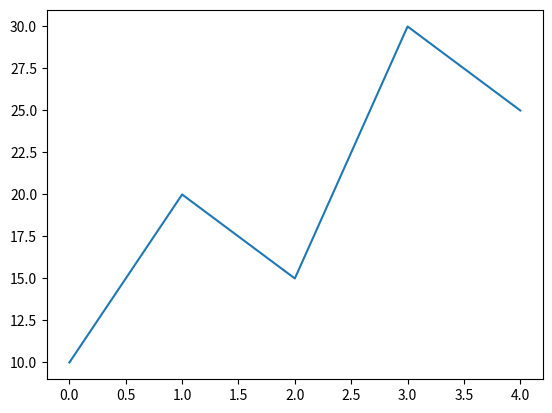

Here is the Python script that generated this plot: (Note: this script raises an exception after producing the figure.)
import matplotlib.pyplot as plt
data = [10, 20, 15, 30, 25]
plt.plot(data)
plt.savefig('pngs/001-simple.png')
